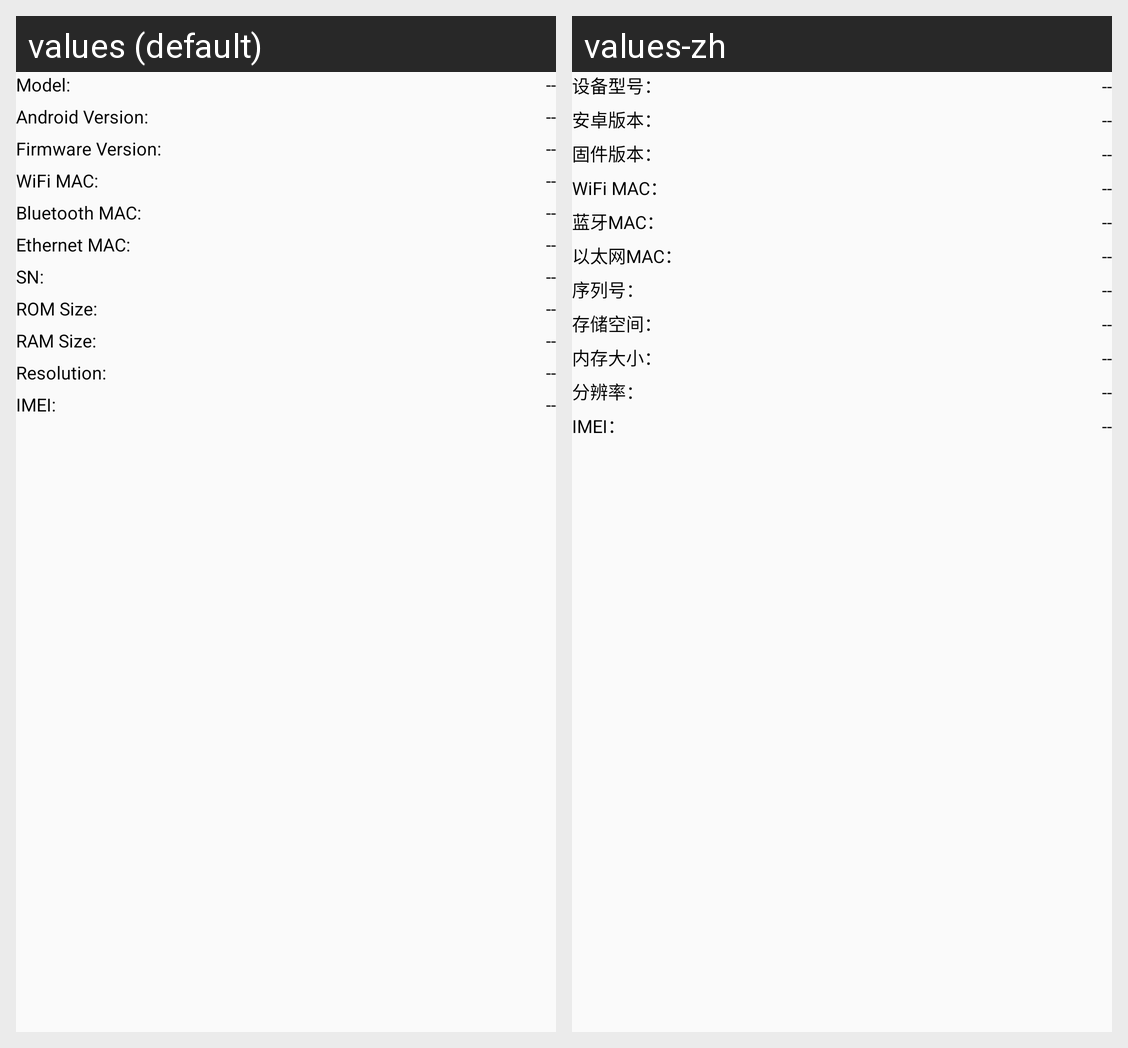

The same Android screen rendered under two of its app's locales, left to right. List the strings drawn on it with the default value and each locale's translation.
Android screen res/layout/content_info_test.xml rendered under 2 locales, left to right: values (default), values-zh. Device: Nexus 5 (rendered at 1080×1920; each locale shown at half size, 540×960, under a caption strip naming it); theme Theme.FactoryTest.
Strings drawn on this screen, with the default value and each locale's value (text and hints the layout hard-codes, and strings that could not be matched under every locale, appear in the picture but are not listed):

info_test_model
  values: Model:
  values-zh: 设备型号：

info_test_android_version
  values: Android Version:
  values-zh: 安卓版本：

info_test_firmware_version
  values: Firmware Version:
  values-zh: 固件版本：

info_test_wifi_mac
  values: WiFi MAC:
  values-zh: WiFi MAC：

info_test_bt_mac
  values: Bluetooth MAC:
  values-zh: 蓝牙MAC：

info_test_eth_mac
  values: Ethernet MAC:
  values-zh: 以太网MAC：

info_test_sn
  values: SN:
  values-zh: 序列号：

info_test_rom_size
  values: ROM Size:
  values-zh: 存储空间：

info_test_ram_size
  values: RAM Size:
  values-zh: 内存大小：

info_test_resolution
  values: Resolution:
  values-zh: 分辨率：

info_test_imei
  values: IMEI:
  values-zh: IMEI：
